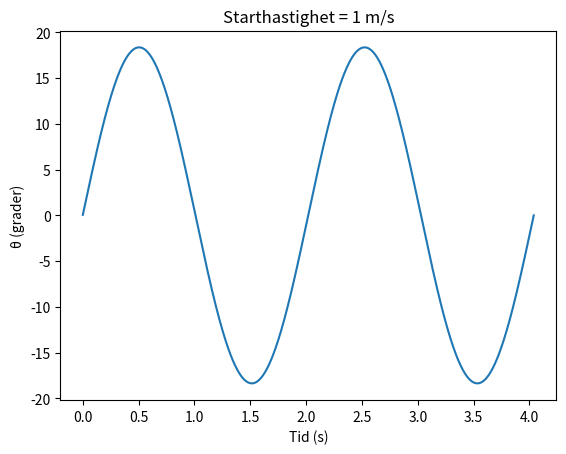

Here is the Python script that generated this plot:
__author__ = 'Martinskole'
# -*- coding: utf-8 -*-

import math
import matplotlib.pyplot as plt
import numpy as np
t = 0
theta = 0
v = 1
dt = 0.001
L = 1
k = 0

def f(theta):
    dv = -9.81*math.sin(theta)*dt
    return dv

def g(v):
    dtheta = (v/L)*dt
    return dtheta

x = []
y = []

while k < 4:
    theta += g(v)
    v += f(theta)
    t += dt
    x.append(t)
    y.append((theta*180)/math.pi)
    if theta/(theta + g(v)) < 0:
        k+= 1


np.array(x)
np.array(y)
plt.xlabel('Tid (s)')
plt.ylabel('θ (grader)')
plt.title('Starthastighet = 1 m/s')
plt.plot(x,y)
plt.show()